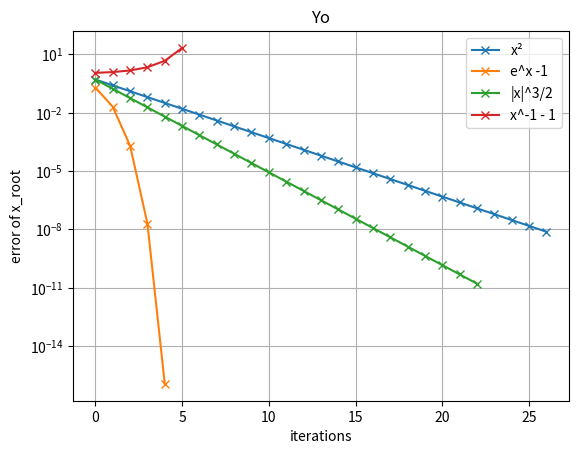

Python code for this plot: (Note: this script raises an exception after producing the figure.)
import numpy as np
import matplotlib.pyplot as plt
import os
import random

def plotError_semilogy(fig, ax, X, Y, exact=0, filepath="/Users/<user>/Code/NumComp/newplotfile", style="x-",label = "no label", plot_title='loglog plot', horder=0, save=0, debug=0):
    # n = len(X)
    ax.semilogy(X, list(map(lambda x: abs(x - exact), Y)), style, label=label)
    order = int(horder)
    while(order > 0):
        ax.semilogy(X,list(map(lambda h: h**order, X)), '-', label="h^"+str(order))
        order -= 1
    ax.legend()
    ax.set(xlabel='Knots h_i', ylabel='error', title=plot_title)
    ax.autoscale
    i = ax.get_ylim()
    if i[0] < 10**(-17):
        ax.set_ylim(bottom=10**(-17))
    #     print(i)
    # ax.set(ylim=(10**-16, 1))
    ax.grid(b= True)
    if save>0: fig.savefig(filepath)
    if debug>0: plt.show()

def newton(x, f, df):
    return x - f(x)/df(x)

def iterateNewton(x0, f, df, maxIteration, eps, bound=1000, debug=0):
    x = newton(x0,f,df)
    xList = [x0,x]
    iterations = 0
    for i in list(range(0,maxIteration)):
        if debug: print("Iteration: ", i+1,"\nx= ", x)
        x = newton(x,f,df)
        xList.append(x)
        if (abs(f(x)) < eps):
            iterations = i+1
            break
        if (abs(x-x0) >= bound):
            print("Out of bound! Terminating Newton-Raphson method.")
            iterations = i+1
            break
    return xList, iterations


def f1(x):
    return np.power(x,2)

def df1(x):
    return 2*x

def f2(x):
    return np.exp(x) - 2

def df2(x):
    return np.exp(x)

def f3(x):
    return np.power(np.abs(x), 1.5)

def df3(x):
    return 1.5*np.sqrt(np.abs(x))*np.sign(x)

def f4(x):
    return 1/x - 1

def df4(x):
    return -1/np.power(x,2)

if __name__ == "__main__":
    eps = 1e-16
    x0 = 0.5
    x02 = 2.1
    # sigPrev = np.sign(f(x))
    print("f1")
    xExact1 = 0
    xList1, iterations1 = iterateNewton(x0, f1, df1, 50, eps)
    print("x_root = ", xList1[-1])
    print("found after ",iterations1," iterations")
    print("with an accuracy of", abs(xExact1 - xList1[-1]))
    print("f2")
    xExact2 = np.log(2)
    xList2, iterations2 = iterateNewton(x0, f2, df2, 50, eps)
    print("x_root = ", xList2[-1])
    print("found after ",iterations2," iterations")
    print("with an accuracy of", abs(xExact2 - xList2[-1]))
    print("f3")
    xExact3 = 0
    xList3, iterations3 = iterateNewton(x0, f3, df3, 50, eps)
    print("x_root = ", xList3[-1])
    print("found after ",iterations3," iterations")
    print("with an accuracy of", abs(xExact3 - xList3[-1]))
    print("f4")
    xExact4 = 1
    xList4, iterations4 = iterateNewton(x02, f4, df4, 50, eps, bound=10)
    print("x_root = ", xList4[-1])
    print("found after ",iterations4," iterations")
    print("with an accuracy of", abs(xExact4 - xList4[-1]))
    print(xList4)

    fig, ax = plt.subplots()
    # plotError_semilogy(fig, ax, list(range(0,iterations1+2)), xList1, xExact1, save=1)
    ax.semilogy(list(range(0,iterations1+2)), np.abs(np.array(xList1) - xExact1), '-x', label="x²")
    ax.semilogy(list(range(0,iterations2+2)), np.abs(np.array(xList2) - xExact2), '-x', label="e^x -1")
    ax.semilogy(list(range(0,iterations3+2)), np.abs(np.array(xList3) - xExact3), '-x', label="|x|^3/2")
    ax.semilogy(list(range(0,iterations4+2)),np.abs( np.array(xList4) - xExact4), '-x', label="x^-1 - 1")
    # ax.semilogy(list(range(0,max(iterations1,iterations2,iterations3)+2)), )
    ax.grid()
    ax.legend()
    ax.set(title="Yo", xlabel="iterations", ylabel="error of x_root")
    # plt.show()
    scriptpath = os.path.dirname(__file__)
    # print(os.path.join(scriptpath,"Ex9_2.png")
    fig.savefig(os.path.join(scriptpath,"Ex9_2.png"))    